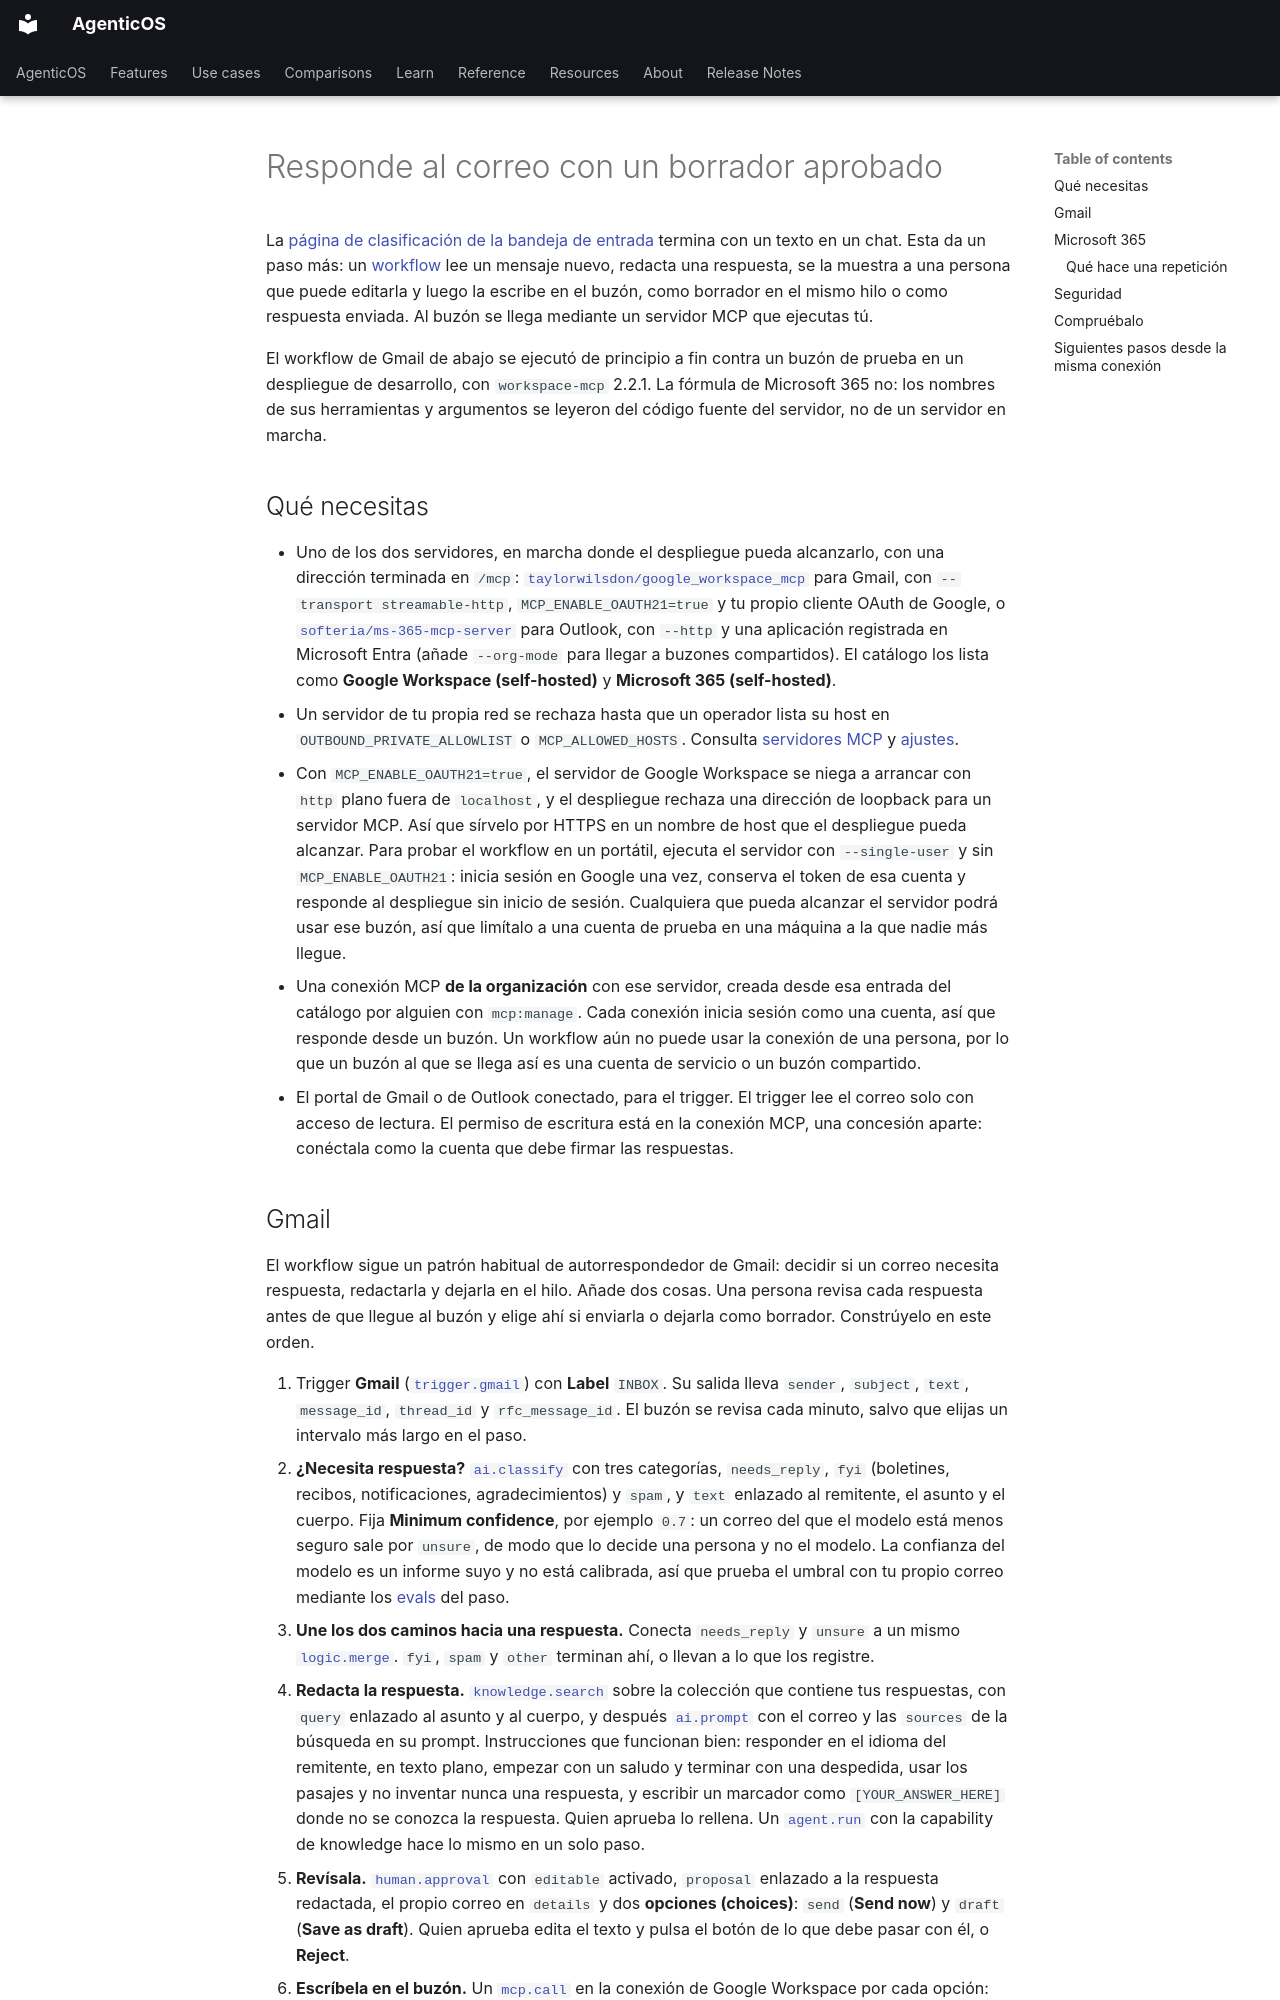

repository: vstorm-co/agenticos · page: howto/answer-mail-with-approved-draft.es/index.html · generator: mkdocs

---
title: "Responde al correo con un borrador aprobado"
description: "Un workflow lee el correo nuevo, redacta una respuesta, pide a una persona que la edite y la apruebe, y luego deja un borrador en el hilo o la envía mediante un servidor MCP de Gmail o Microsoft 365 que ejecutas tú."
source_sha: "8318484b7f9a"
---

# Responde al correo con un borrador aprobado { #answer-mail-with-an-approved-draft }

La [página de clasificación de la bandeja de entrada](email-triage.md) termina con un
texto en un chat. Esta da un paso más: un [workflow](../workflows.md) lee un mensaje
nuevo, redacta una respuesta, se la muestra a una persona que puede editarla y luego
la escribe en el buzón, como borrador en el mismo hilo o como respuesta enviada. Al
buzón se llega mediante un servidor MCP que ejecutas tú.

El workflow de Gmail de abajo se ejecutó de principio a fin contra un buzón de prueba
en un despliegue de desarrollo, con `workspace-mcp` 2.2.1. La fórmula de Microsoft 365
no: los nombres de sus herramientas y argumentos se leyeron del código fuente del
servidor, no de un servidor en marcha.

## Qué necesitas { #what-you-need }

- Uno de los dos servidores, en marcha donde el despliegue pueda alcanzarlo, con una
  dirección terminada en `/mcp`:
  [`taylorwilsdon/google_workspace_mcp`](https://github.com/taylorwilsdon/google_workspace_mcp)
  para Gmail, con `--transport streamable-http`, `MCP_ENABLE_OAUTH21=true` y tu
  propio cliente OAuth de Google, o
  [`softeria/ms-365-mcp-server`](https://github.com/softeria/ms-365-mcp-server) para
  Outlook, con `--http` y una aplicación registrada en Microsoft Entra (añade
  `--org-mode` para llegar a buzones compartidos). El catálogo los lista como
  **Google Workspace (self-hosted)** y **Microsoft 365 (self-hosted)**.
- Un servidor de tu propia red se rechaza hasta que un operador lista su host en
  `OUTBOUND_PRIVATE_ALLOWLIST` o `MCP_ALLOWED_HOSTS`. Consulta [servidores MCP](../mcp.md)
  y [ajustes](../configuration.md#project-settings).
- Con `MCP_ENABLE_OAUTH21=true`, el servidor de Google Workspace se niega a arrancar
  con `http` plano fuera de `localhost`, y el despliegue rechaza una dirección de
  loopback para un servidor MCP. Así que sírvelo por HTTPS en un nombre de host que el
  despliegue pueda alcanzar. Para probar el workflow en un portátil, ejecuta el
  servidor con `--single-user` y sin `MCP_ENABLE_OAUTH21`: inicia sesión en Google una
  vez, conserva el token de esa cuenta y responde al despliegue sin inicio de sesión.
  Cualquiera que pueda alcanzar el servidor podrá usar ese buzón, así que limítalo a
  una cuenta de prueba en una máquina a la que nadie más llegue.
- Una conexión MCP **de la organización** con ese servidor, creada desde esa entrada
  del catálogo por alguien con `mcp:manage`. Cada conexión inicia sesión como una
  cuenta, así que responde desde un buzón. Un workflow aún no puede usar la conexión
  de una persona, por lo que un buzón al que se llega así es una cuenta de servicio
  o un buzón compartido.
- El portal de Gmail o de Outlook conectado, para el trigger. El trigger lee el
  correo solo con acceso de lectura. El permiso de escritura está en la conexión
  MCP, una concesión aparte: conéctala como la cuenta que debe firmar las respuestas.
